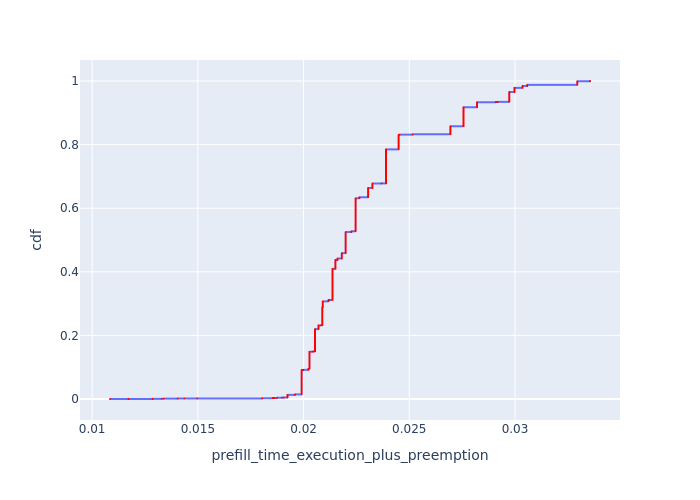

Values plotted in this chart, from the file beside it:
, Request Id, prefill_time_execution_plus_preemption, cdf
0, 0, 0.01085, 8.053475074494645e-05
11, 12, 0.01172, 0.0001611
12, 13, 0.01172, 0.0002416
4, 5, 0.01286, 0.0003221
5, 6, 0.01286, 0.0004027
6, 7, 0.01286, 0.0004832
1, 1, 0.0133, 0.0005637
2, 2, 0.0133, 0.0006443
3, 3, 0.0133, 0.0007248
239, 4, 0.0133, 0.0008053
7, 8, 0.01339, 0.0008859
8, 9, 0.01339, 0.0009664
9, 10, 0.01339, 0.001047
10, 11, 0.01339, 0.001127
13, 14, 0.01405, 0.001208
14, 15, 0.01405, 0.001289
15, 16, 0.01405, 0.001369
16, 17, 0.01405, 0.00145
17, 18, 0.01405, 0.00153
65, 70, 0.01436, 0.001611
66, 71, 0.01436, 0.001691
52, 56, 0.01497, 0.001772
53, 57, 0.01497, 0.001852
18, 19, 0.01804, 0.001933
19, 20, 0.01804, 0.002013
20, 21, 0.01804, 0.002094
21, 22, 0.01804, 0.002174
22, 23, 0.01804, 0.002255
23, 24, 0.01804, 0.002336
24, 26, 0.01804, 0.002416
254, 25, 0.01804, 0.002497
31, 33, 0.01854, 0.002577
32, 34, 0.01854, 0.002658
33, 36, 0.01854, 0.002738
34, 37, 0.01854, 0.002819
35, 38, 0.01854, 0.002899
36, 39, 0.01854, 0.00298
266, 35, 0.01854, 0.00306
73, 78, 0.01861, 0.003141
74, 79, 0.01861, 0.003221
75, 80, 0.01861, 0.003302
76, 81, 0.01861, 0.003382
77, 82, 0.01861, 0.003463
46, 50, 0.01874, 0.003544
47, 51, 0.01874, 0.003624
48, 52, 0.01874, 0.003705
49, 53, 0.01874, 0.003785
50, 54, 0.01874, 0.003866
51, 55, 0.01874, 0.003946
98, 104, 0.01897, 0.004027
99, 105, 0.01897, 0.004107
100, 106, 0.01897, 0.004188
101, 107, 0.01897, 0.004268
25, 27, 0.01907, 0.004349
26, 28, 0.01907, 0.004429
27, 29, 0.01907, 0.00451
28, 30, 0.01907, 0.00459
29, 31, 0.01907, 0.004671
30, 32, 0.01907, 0.004752
3612, 3627, 0.01924, 0.004832
... 12,357 more rows
